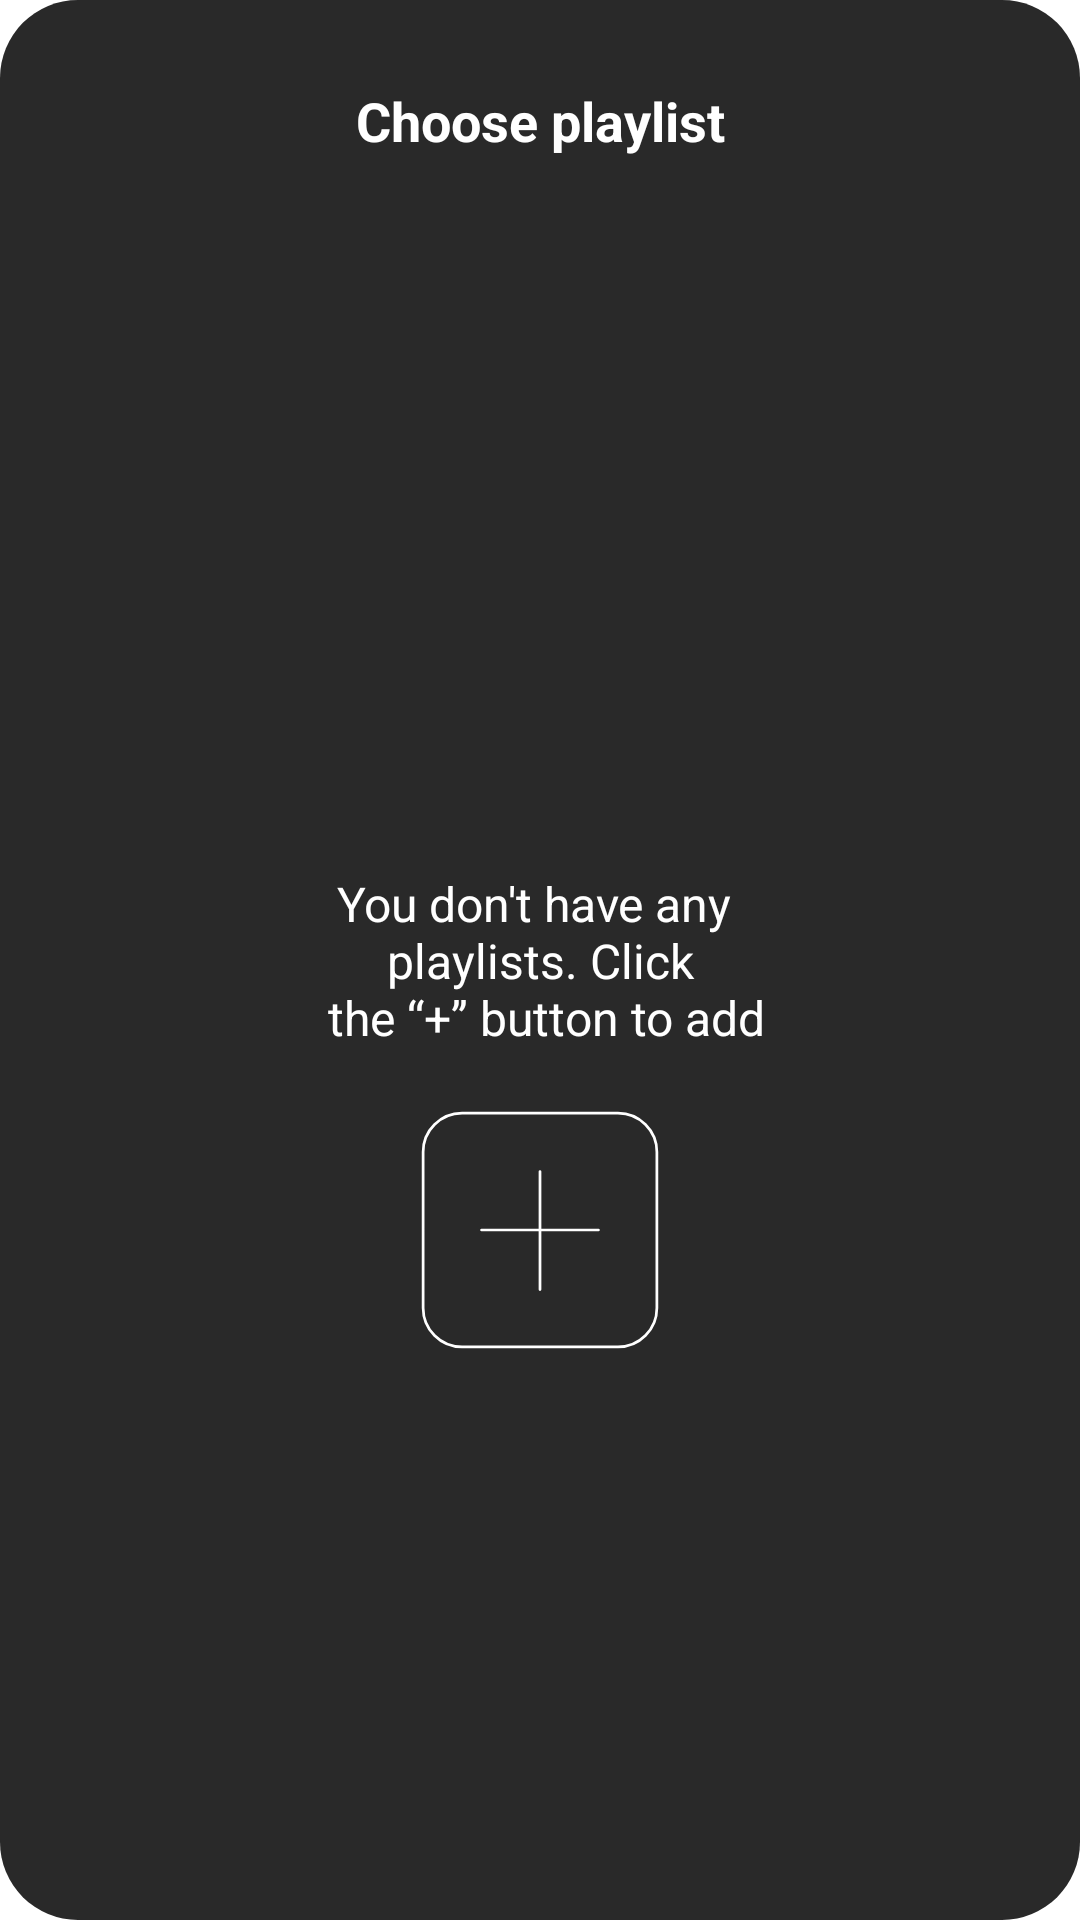

Reconstruct the res/layout file that produces this screen, plus the resources it refers to.
<!-- AndroidManifest.xml: application theme Base.Theme.haonv -->
<!-- res/layout/dialog_select_playlist.xml -->
<?xml version="1.0" encoding="utf-8"?>
<androidx.constraintlayout.widget.ConstraintLayout xmlns:android="http://schemas.android.com/apk/res/android"
    xmlns:app="http://schemas.android.com/apk/res-auto"
    android:id="@+id/dlSelectPlaylist"
    android:layout_width="wrap_content"
    android:layout_height="wrap_content"
    android:gravity="center"
    android:background="@drawable/border_dialog_library_selectplaylist"
    android:orientation="horizontal"
    android:padding="12dp"
    android:paddingBottom="48dp"
    android:layout_margin="44dp"
    >

    <TextView
        android:id="@+id/tvTitle"
        android:layout_width="0dp"
        android:layout_height="wrap_content"
        android:gravity="center"
        android:paddingTop="16dp"
        android:paddingBottom="8dp"
        android:text="@string/dialog_playlist_choose"
        android:textColor="@color/all_white"
        android:textSize="18sp"
        android:textStyle="bold"
        app:layout_constraintEnd_toEndOf="parent"
        app:layout_constraintStart_toStartOf="parent"
        app:layout_constraintTop_toTopOf="parent" />

    <androidx.recyclerview.widget.RecyclerView
        android:id="@+id/rvPlayList"
        android:layout_width="320dp"
        android:layout_height="0dp"
        app:layout_constraintBottom_toBottomOf="parent"
        app:layout_constraintEnd_toEndOf="parent"
        app:layout_constraintStart_toStartOf="parent"
        app:layout_constraintTop_toBottomOf="@id/tvTitle" />
    <androidx.constraintlayout.widget.Group
        android:id="@+id/grAddPlaylist"
        android:layout_width="wrap_content"
        android:layout_height="wrap_content"
        app:constraint_referenced_ids="tvPlayListEmpty, addPlaylistButton"
        />
    <TextView
        app:layout_constraintTop_toTopOf="parent"
        android:id="@+id/tvPlayListEmpty"
        android:layout_width="wrap_content"
        android:layout_height="wrap_content"
        app:layout_constraintBottom_toBottomOf="parent"
        android:text="@string/dialog_playlist_empty"
        android:gravity="center"
        android:breakStrategy="simple"
        android:textColor="@color/all_white"
        android:textSize="16sp"
        app:layout_constraintStart_toStartOf="parent"
        app:layout_constraintEnd_toEndOf="parent"
        />
    <ImageView
        android:layout_marginTop="20dp"
        app:layout_constraintTop_toBottomOf="@+id/tvPlayListEmpty"
        app:layout_constraintStart_toStartOf="parent"
        app:layout_constraintEnd_toEndOf="parent"
        android:id="@+id/addPlaylistButton"
        android:layout_width="80dp"
        android:layout_height="80dp"
        android:src="@drawable/ic_playlist_addplaylist" />

</androidx.constraintlayout.widget.ConstraintLayout>
<!-- resources referenced by this layout -->
<resources>
  <color name="all_white">#FFFFFFFF</color>
  <!-- drawable border_dialog_library_selectplaylist (drawable) -->
  <?xml version="1.0" encoding="utf-8"?>
  <shape xmlns:android="http://schemas.android.com/apk/res/android">
      <solid android:color="#292929"/>
      <corners android:radius="26dp"/>
  </shape>
  <!-- drawable ic_playlist_addplaylist (drawable) -->
  <vector xmlns:android="http://schemas.android.com/apk/res/android"
      android:width="88dp"
      android:height="88dp"
      android:viewportWidth="88"
      android:viewportHeight="88">
    <path
        android:strokeWidth="1"
        android:pathData="M44,22.571V65.828M65.428,44H22.571M86.857,72.571V15.429C86.857,11.64 85.352,8.006 82.673,5.327C79.994,2.648 76.36,1.143 72.571,1.143H15.429C11.64,1.143 8.006,2.648 5.327,5.327C2.648,8.006 1.143,11.64 1.143,15.429V72.571C1.143,76.36 2.648,79.994 5.327,82.673C8.006,85.352 11.64,86.857 15.429,86.857H72.571C76.36,86.857 79.994,85.352 82.673,82.673C85.352,79.994 86.857,76.36 86.857,72.571Z"
        android:strokeLineJoin="round"
        android:fillColor="#00000000"
        android:strokeColor="#ffffff"
        android:strokeLineCap="round"/>
  </vector>
  <string name="dialog_playlist_choose">Choose playlist</string>
  <string name="dialog_playlist_empty">You don\'t have any \n playlists. Click \n the “+” button to add</string>
  <style name="Base.Theme.haonv" parent="Theme.Material3.DayNight.NoActionBar">
          
          
      </style>
</resources>
